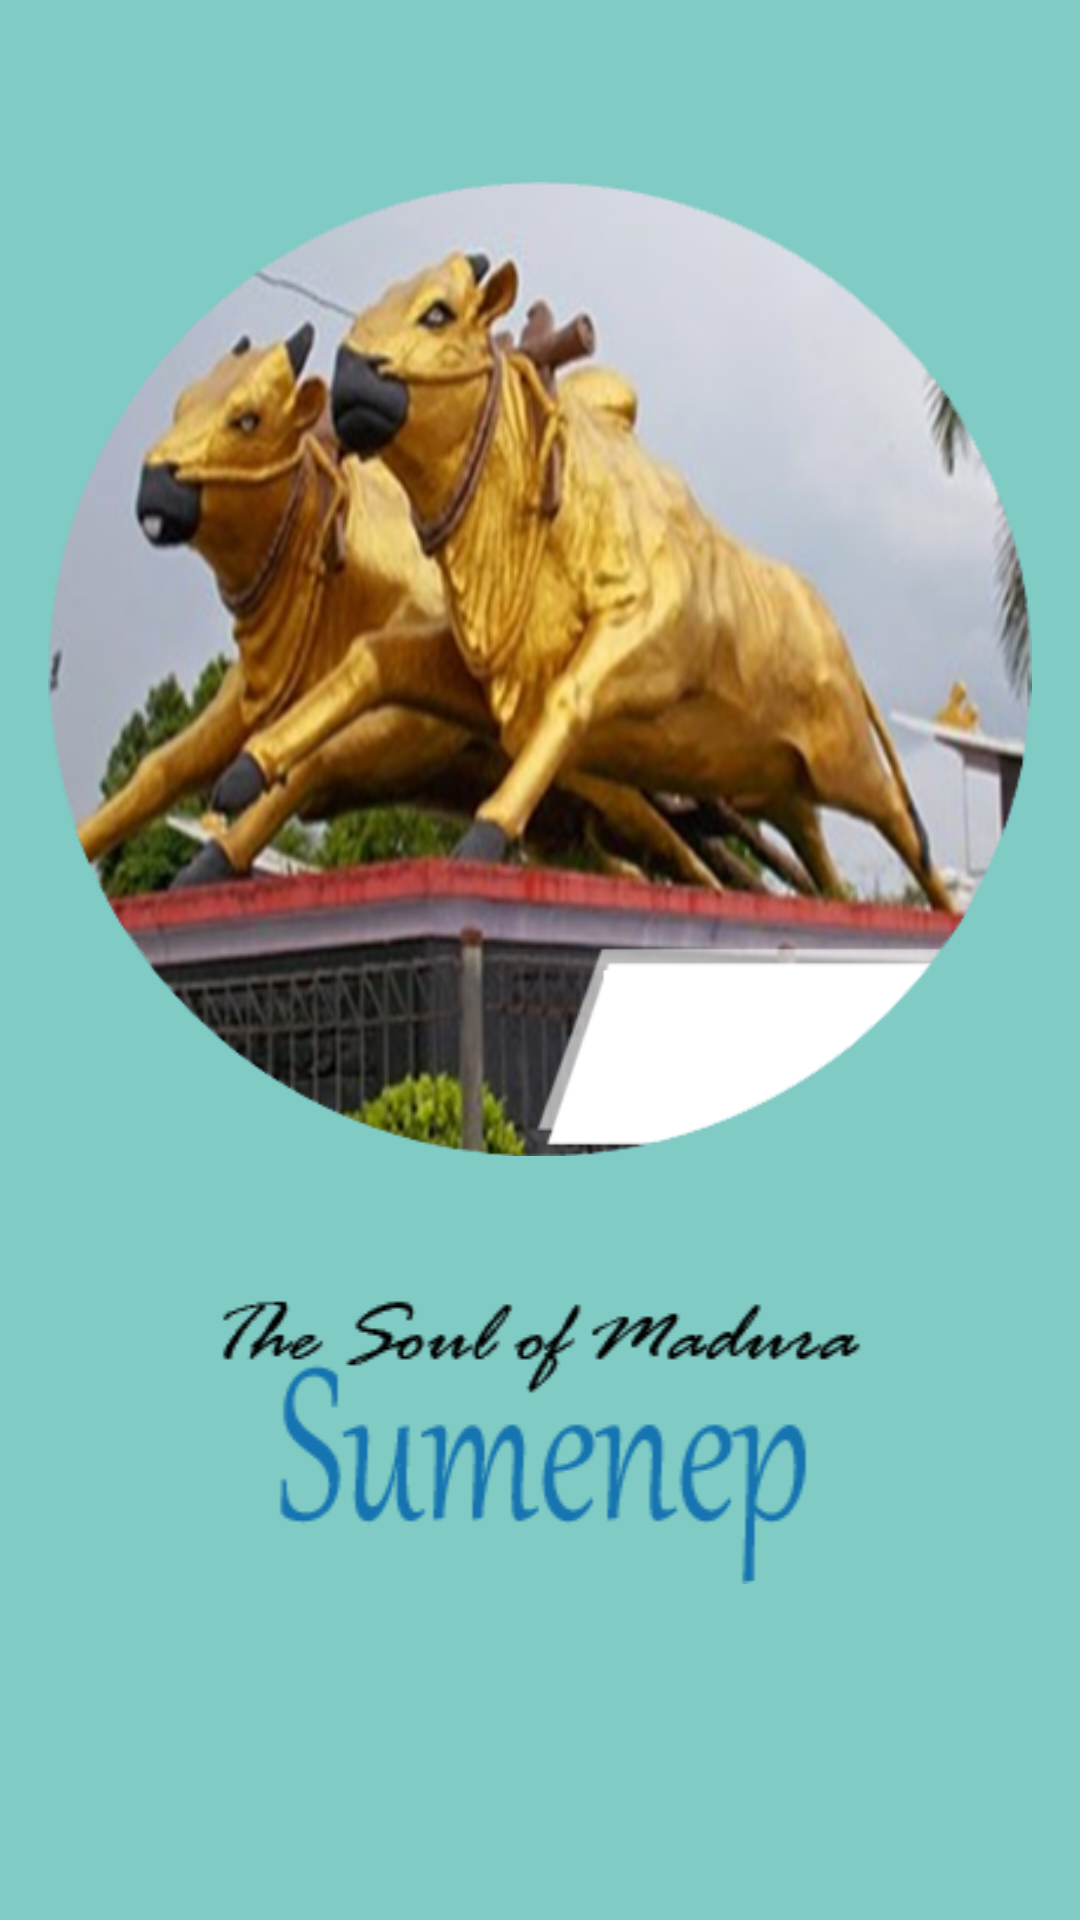

Android layout source for this screen:
<!-- AndroidManifest.xml: activity theme Themsplash -->
<!-- res/layout/activity_main.xml -->
<?xml version="1.0" encoding="utf-8"?>

<RelativeLayout xmlns:android="http://schemas.android.com/apk/res/android"
    xmlns:tools="http://schemas.android.com/tools"
    android:id="@+id/activity_main"
    android:layout_width="match_parent"
    android:layout_height="match_parent"
    android:paddingBottom="@dimen/activity_vertical_margin"
    android:paddingLeft="@dimen/activity_horizontal_margin"
    android:paddingRight="@dimen/activity_horizontal_margin"
    android:paddingTop="@dimen/activity_vertical_margin"
    android:background="@color/colorbg"
    tools:context="com.wisata.wisata.MainActivity">

    <ImageView
        android:id="@+id/logo"
        android:src="@drawable/kerapan_sapi"
        android:layout_width="match_parent"
        android:layout_height="wrap_content"
        android:scaleType="fitCenter"
        />
    <ImageView
        android:layout_below="@+id/logo"
        android:id="@+id/tulisanLogo"
        android:src="@drawable/tulisansplash"
        android:layout_width="match_parent"
        android:layout_height="wrap_content"
        />
</RelativeLayout>
<!-- resources referenced by this layout -->
<resources>
  <color name="colorbg">#80cbc4</color>
  <dimen name="activity_horizontal_margin">16dp</dimen>
  <dimen name="activity_vertical_margin">16dp</dimen>
  <!-- drawable kerapan_sapi: png bitmap (drawable, 223341 bytes) -->
  <!-- drawable tulisansplash: png bitmap (drawable, 6790 bytes) -->
  <style name="Themsplash" parent="Theme.AppCompat.NoActionBar" />
</resources>
